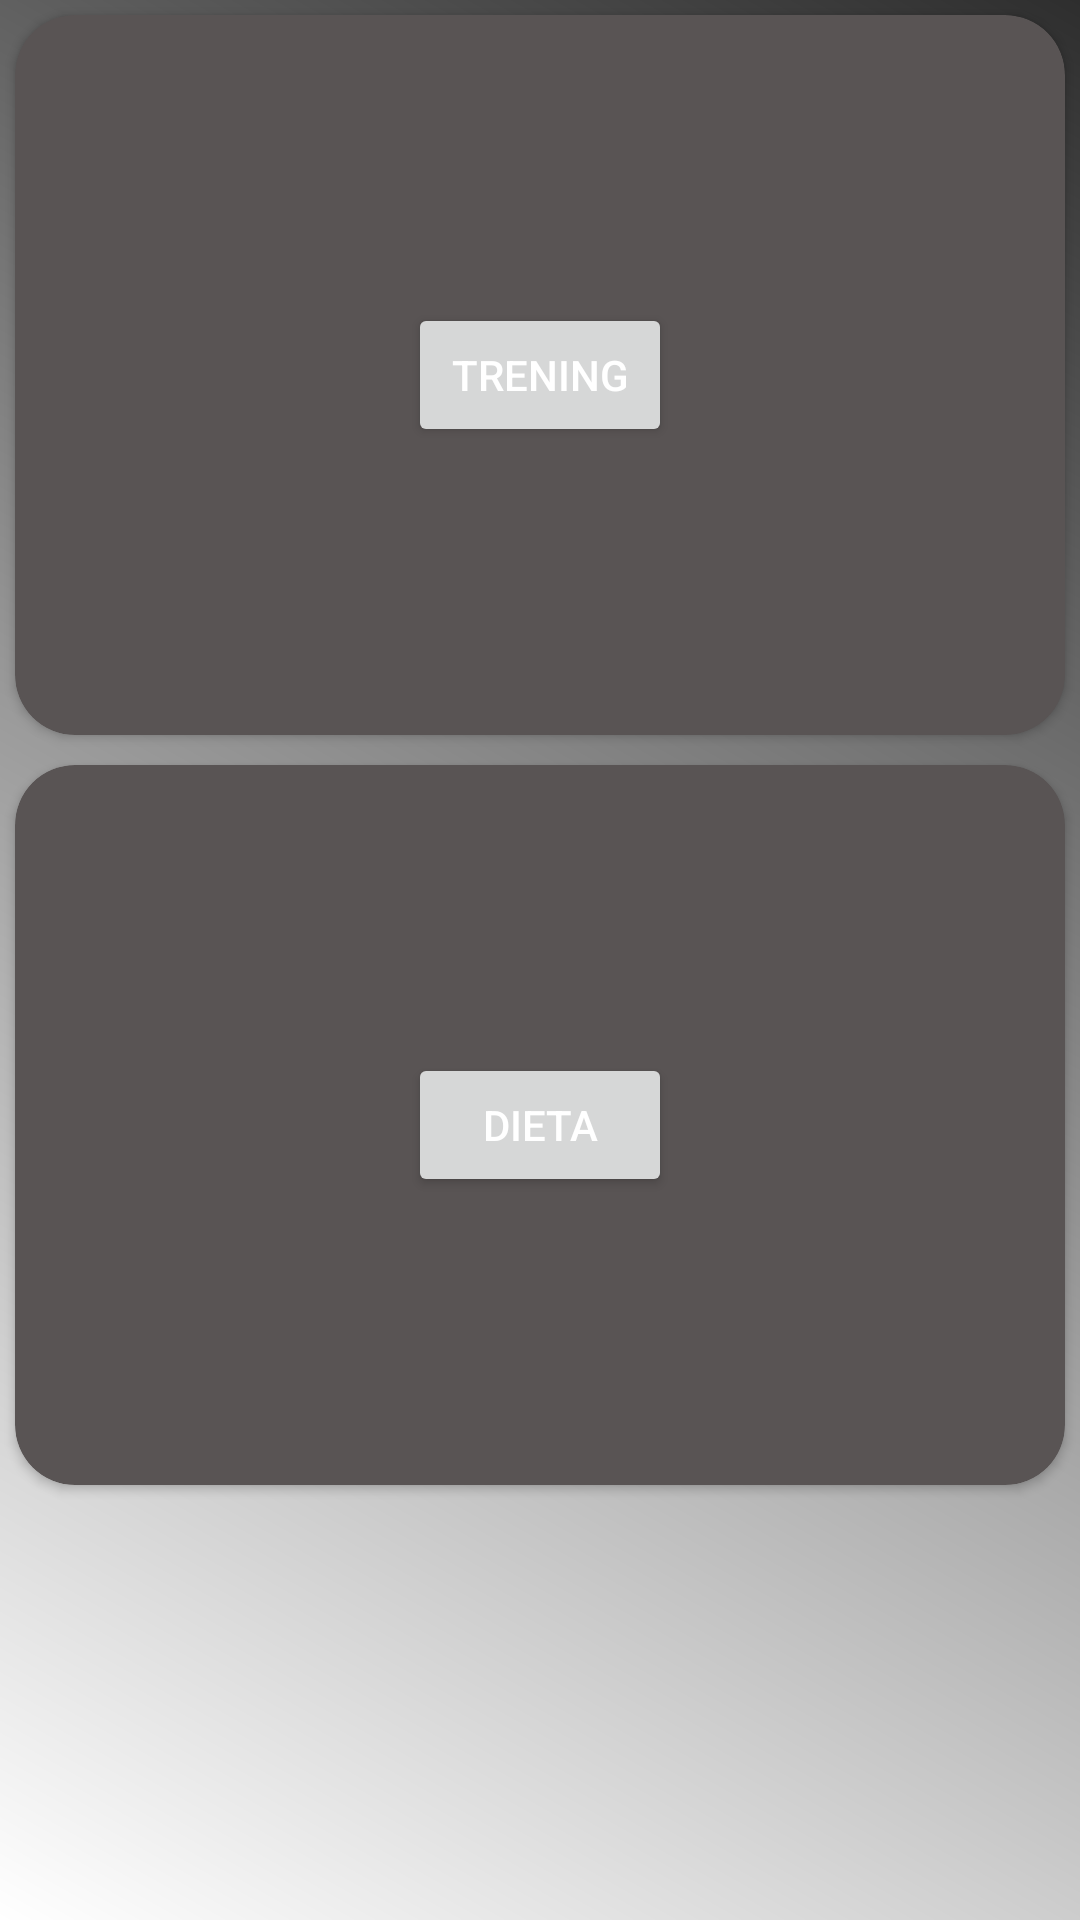

This screen was rendered from an Android layout file. Write that file and the resources it references.
<!-- AndroidManifest.xml: application theme Theme.TestProject -->
<!-- res/layout/activity_home.xml -->
<?xml version="1.0" encoding="utf-8"?>
<androidx.constraintlayout.widget.ConstraintLayout xmlns:android="http://schemas.android.com/apk/res/android"
    xmlns:app="http://schemas.android.com/apk/res-auto"
    xmlns:tools="http://schemas.android.com/tools"
    android:layout_width="match_parent"
    android:layout_height="match_parent"
    android:background="@drawable/gradient2"
    android:visibility="visible"
    tools:context=".Dieta.RecipeSearch.MainActivity"
    >

    <ScrollView
        android:layout_width="match_parent"
        android:layout_height="match_parent">
        <LinearLayout
            android:layout_width="match_parent"
            android:layout_height="match_parent"
            android:orientation="vertical"
            app:layout_constraintBottom_toBottomOf="parent"
            app:layout_constraintEnd_toEndOf="parent"
            app:layout_constraintStart_toStartOf="parent"
            app:layout_constraintTop_toTopOf="parent"
            >


            <androidx.cardview.widget.CardView
                android:layout_width="match_parent"
                android:layout_height="240dp"
                app:cardCornerRadius="20dp"
                android:layout_gravity="center"
                android:layout_margin="5dp"
                app:cardBackgroundColor="@color/lightGrey">


                <ImageView

                    android:id="@+id/training_Img"
                    android:layout_width="400dp"
                    android:layout_height="240dp"
                    android:layout_gravity="center"
                    android:layout_margin="20dp"
                    android:src="@drawable/dumbbells" />
                <Button

                    android:textColor="@color/white"
                    android:id="@+id/training_Btn"
                    android:layout_width="wrap_content"
                    android:layout_height="wrap_content"
                    android:layout_gravity="center"
                    android:text="Trening" />

            </androidx.cardview.widget.CardView>


            <androidx.cardview.widget.CardView
                android:layout_width="match_parent"
                android:layout_height="240dp"
                app:cardCornerRadius="20dp"
                android:layout_gravity="center"
                android:layout_margin="5dp"
                app:cardBackgroundColor="@color/lightGrey">


                <ImageView
                    android:id="@+id/diet_Img"
                    android:layout_width="400dp"
                    android:layout_height="240dp"
                    android:layout_gravity="center"
                    android:layout_margin="20dp"
                    android:src="@drawable/dietimg" />
                <Button
                    android:id="@+id/diet_Btn"
                    android:textColor="@color/white"
                    android:layout_width="wrap_content"
                    android:layout_height="wrap_content"
                    android:layout_gravity="center"
                    android:text="Dieta" />

            </androidx.cardview.widget.CardView>




        </LinearLayout>
    </ScrollView>





</androidx.constraintlayout.widget.ConstraintLayout>
<!-- resources referenced by this layout -->
<resources>
  <color name="lightGrey">#595454</color>
  <color name="white">#FFFFFFFF</color>
  <!-- drawable gradient2 (drawable) -->
  <?xml version="1.0" encoding="utf-8"?>
  <shape xmlns:android="http://schemas.android.com/apk/res/android">
  
      <gradient
          android:type="linear"
          android:startColor="#2E2E2E"
          android:endColor="@color/white"
          android:angle="225"
          />
  
  </shape>
  <style name="Theme.TestProject" parent="Theme.MaterialComponents.DayNight.DarkActionBar">
          
          <item name="colorPrimary">@color/toolbarcolor</item>
          <item name="colorPrimaryVariant">@color/purple_700</item>
          <item name="colorOnPrimary">@color/white</item>
          
          <item name="colorSecondary">@color/teal_200</item>
          <item name="colorSecondaryVariant">@color/teal_700</item>
          <item name="colorOnSecondary">@color/black</item>
          
          <item name="android:statusBarColor">?attr/colorPrimaryVariant</item>
          
      </style>
  <color name="toolbarcolor">#1E1E1E</color>
  <color name="purple_700">#FF3700B3</color>
  <color name="teal_200">#FF03DAC5</color>
  <color name="teal_700">#FF018786</color>
  <color name="black">#FF000000</color>
</resources>
